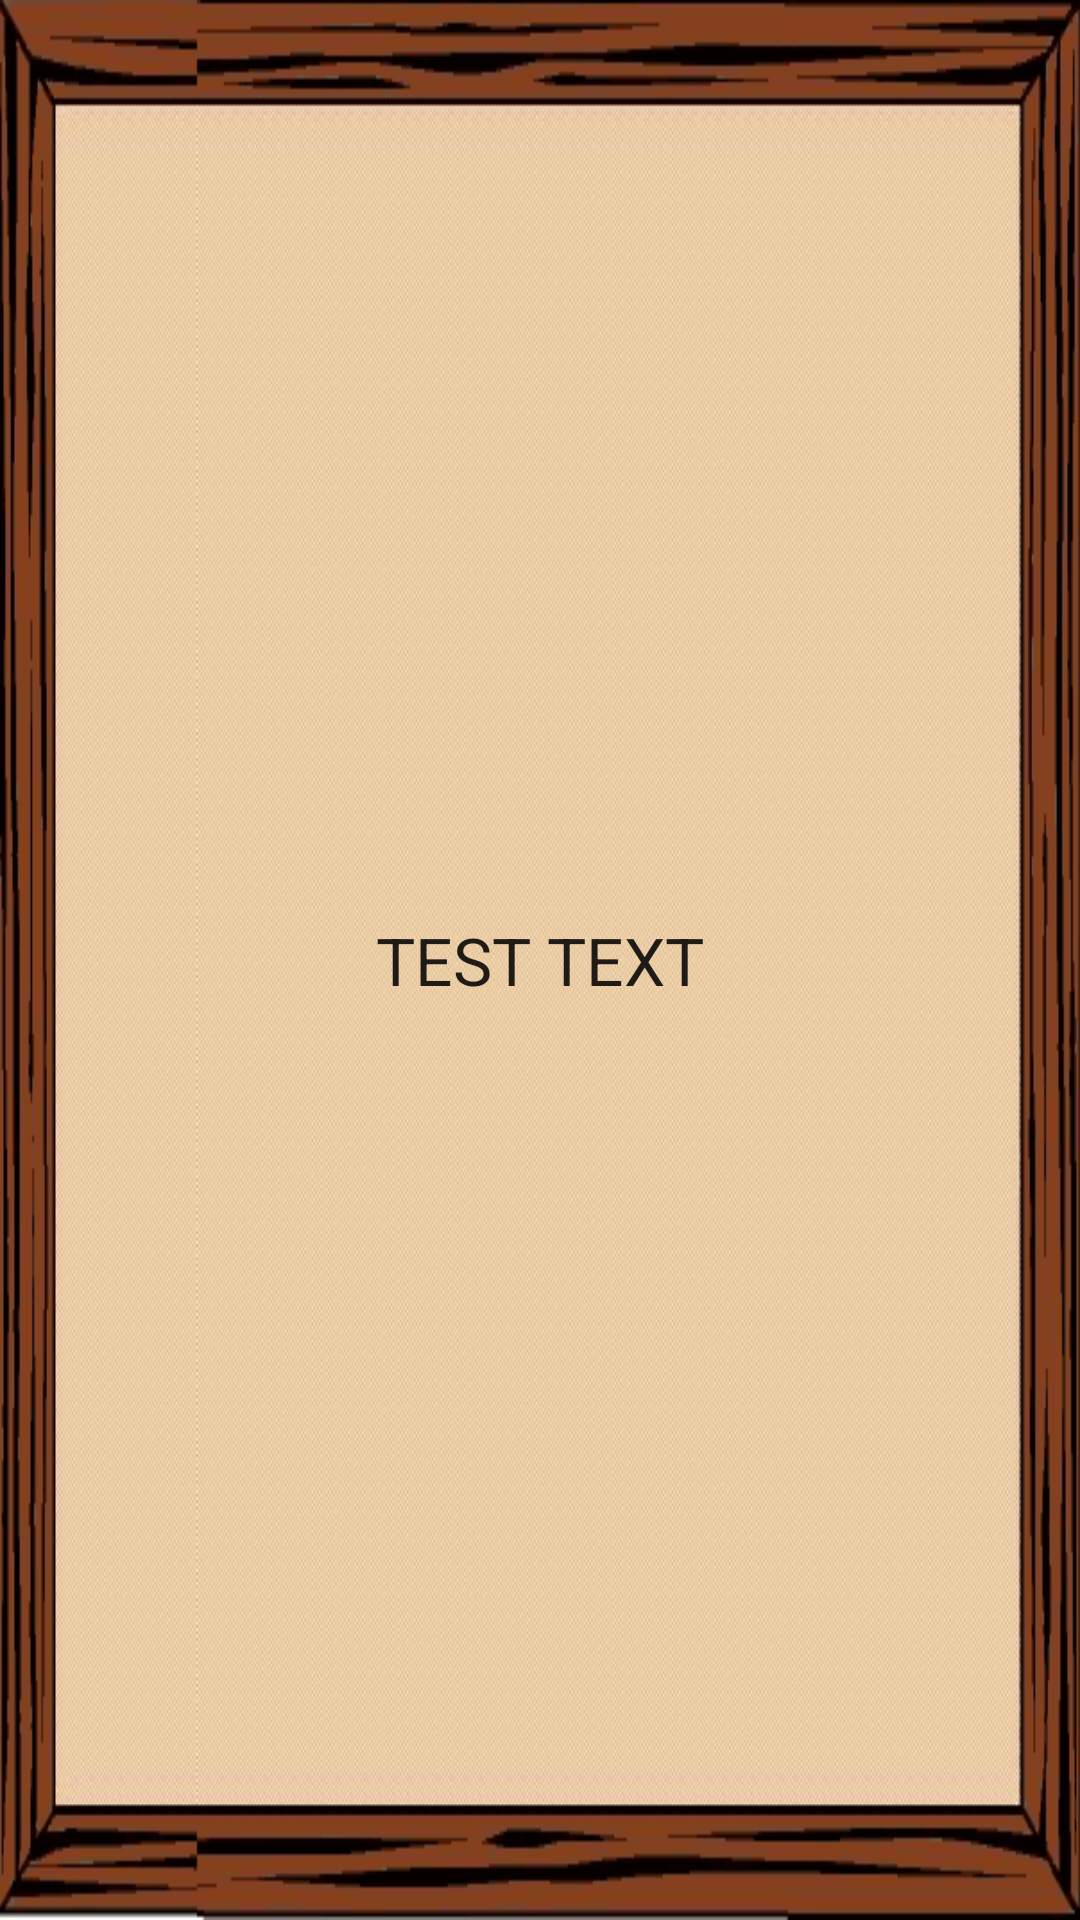

Android layout source for this screen:
<!-- AndroidManifest.xml: application theme AppTheme -->
<!-- res/layout/end_game_popup.xml -->
<?xml version="1.0" encoding="utf-8"?>
<RelativeLayout xmlns:android="http://schemas.android.com/apk/res/android"
    android:layout_width="match_parent"
    android:layout_height="match_parent"
    android:orientation="vertical"
    android:background="@drawable/main_frame">


    <TextView
        android:layout_width="wrap_content"
        android:layout_height="wrap_content"
        android:textAppearance="?android:attr/textAppearanceLarge"
        android:text="TEST TEXT"
        android:id="@+id/textView4"
        android:layout_centerVertical="true"
        android:layout_centerHorizontal="true" />

</RelativeLayout>
<!-- resources referenced by this layout -->
<resources>
  <!-- drawable main_frame: png bitmap (drawable, 47593 bytes) -->
  <style name="AppTheme" parent="Theme.AppCompat.Light.DarkActionBar">
          
          <item name="colorPrimary">@color/colorPrimary</item>
          <item name="colorPrimaryDark">@color/colorPrimaryDark</item>
          <item name="colorAccent">@color/colorAccent</item>
      </style>
  <!-- not gathered from this repository: default colours our renderer supplied (Android Studio template values) -->
  <color name="colorPrimary">#FF6200EE</color>
  <color name="colorPrimaryDark">#FF3700B3</color>
  <color name="colorAccent">#FF03DAC5</color>
</resources>
